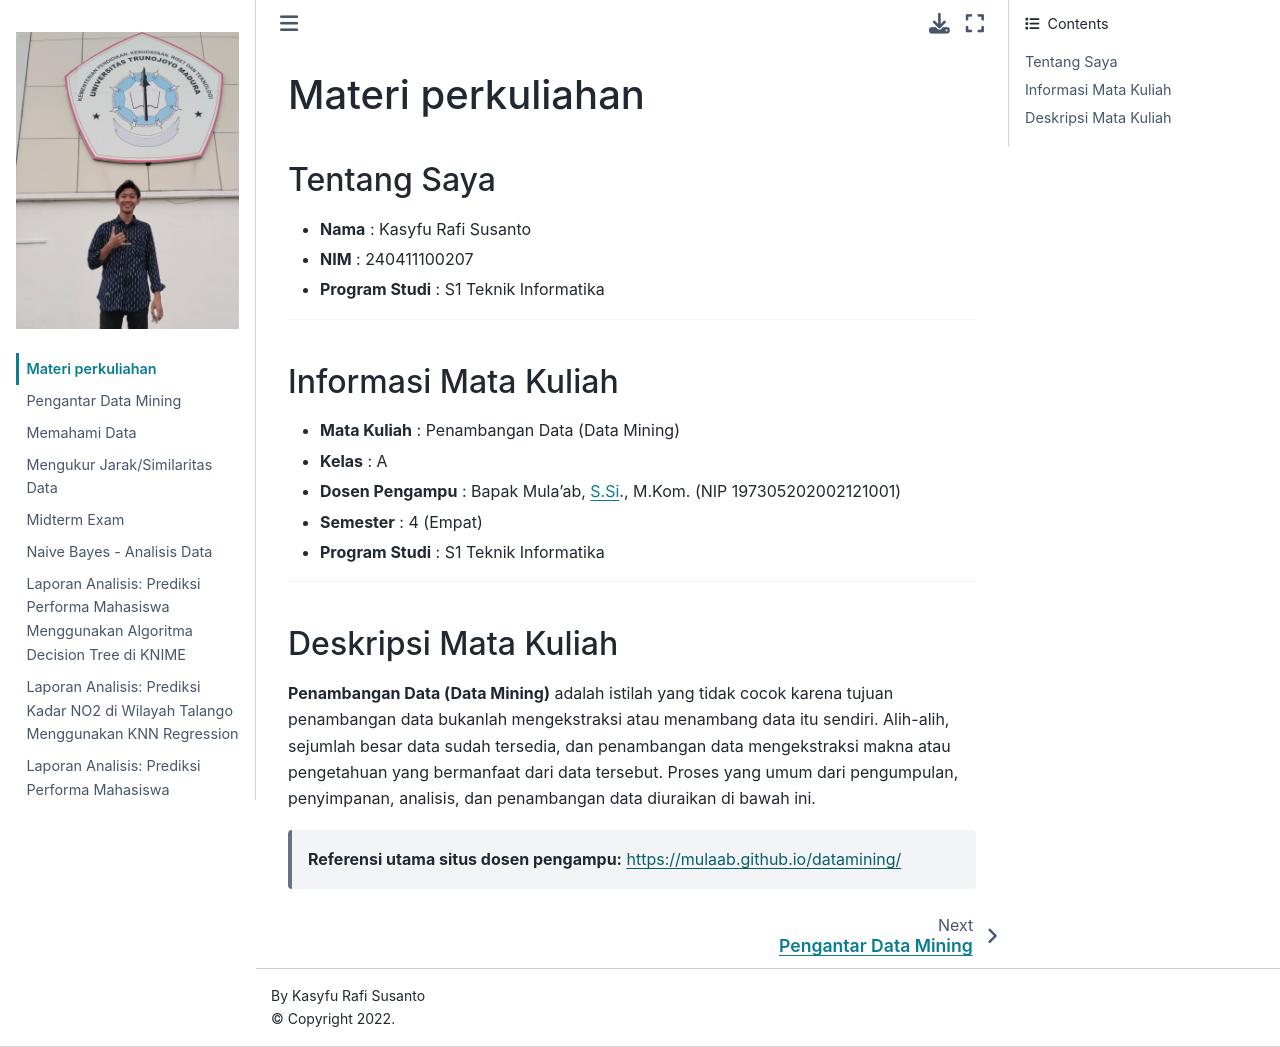

repository: kasyfurafi-stack/pendata · page: intro.html · generator: jekyll

# Materi perkuliahan 
## Tentang Saya


-  **Nama**             : Kasyfu Rafi Susanto
-  **NIM**              : 240411100207
-  **Program Studi**    : S1 Teknik Informatika 

---
## Informasi Mata Kuliah

-  **Mata Kuliah**      : Penambangan Data (Data Mining) 
-  **Kelas**            : A 
-  **Dosen Pengampu**   : Bapak Mula'ab, S.Si., M.Kom. (NIP 197305202002121001) 
-  **Semester**         : 4 (Empat) 
-  **Program Studi**    : S1 Teknik Informatika 
---

## Deskripsi Mata Kuliah

**Penambangan Data (Data Mining)** adalah istilah yang tidak cocok karena tujuan penambangan data bukanlah mengekstraksi atau menambang data itu sendiri. Alih-alih, sejumlah besar data sudah tersedia, dan penambangan data mengekstraksi makna atau pengetahuan yang bermanfaat dari data tersebut. Proses yang umum dari pengumpulan, penyimpanan, analisis, dan penambangan data diuraikan di bawah ini.

> **Referensi utama situs dosen pengampu:** [https://mulaab.github.io/datamining/](https://mulaab.github.io/datamining/)
